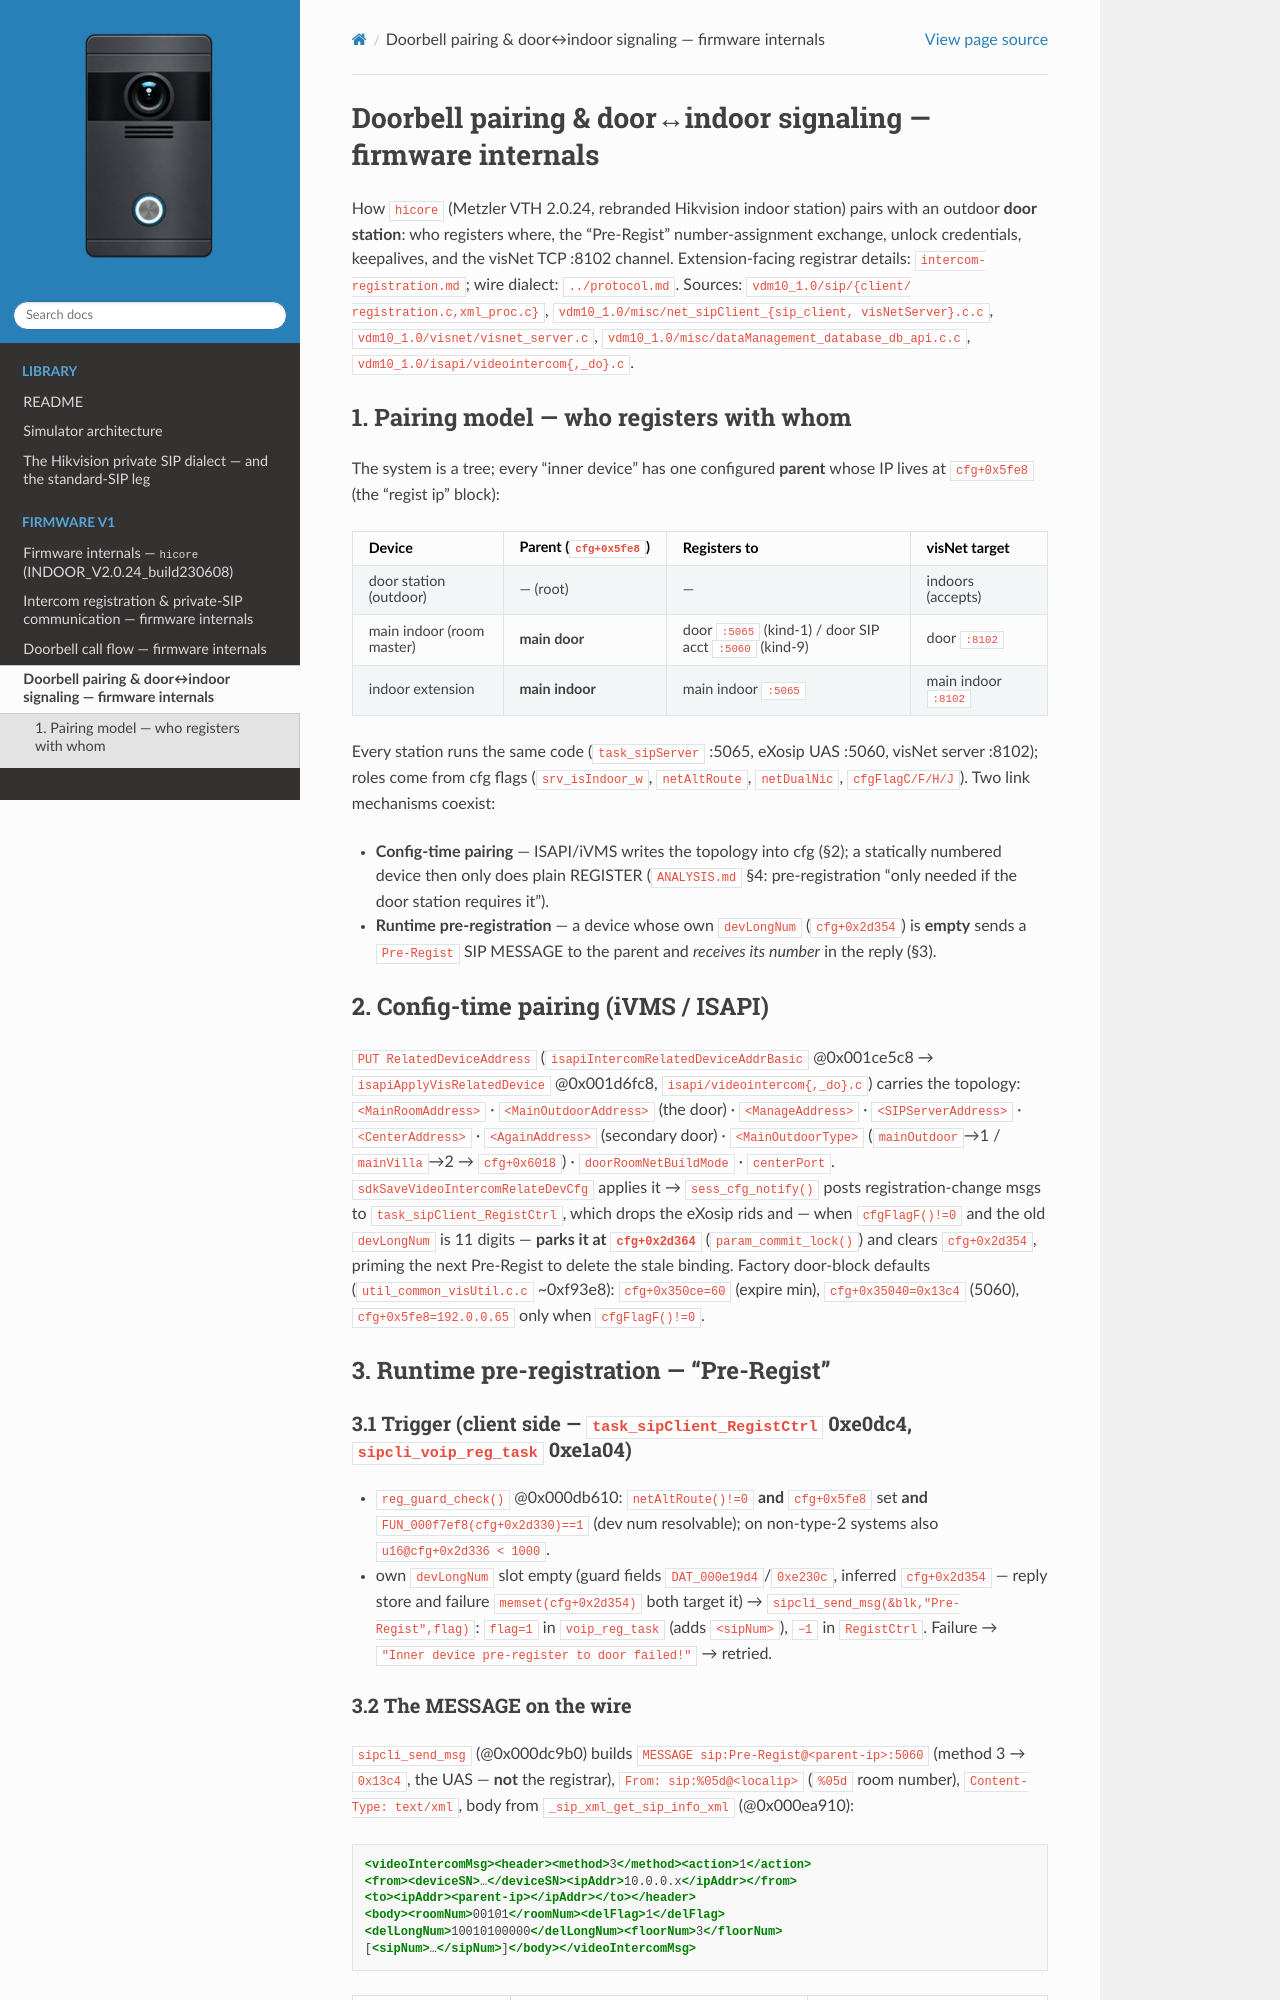

repository: lodzen/metzler-vdm10 · page: firmware/doorbell-pairing.html · generator: sphinx

# Doorbell pairing & door↔indoor signaling — firmware internals

How `hicore` (Metzler VTH 2.0.24, rebranded Hikvision indoor station) pairs
with an outdoor **door station**: who registers where, the "Pre-Regist"
number-assignment exchange, unlock credentials, keepalives, and the visNet
TCP :8102 channel. Extension-facing registrar details:
[`intercom-registration.md`](intercom-registration.md); wire dialect:
[`../protocol.md`](../protocol.md). Sources: `vdm10_1.0/sip/{client/
registration.c,xml_proc.c}`, `vdm10_1.0/misc/net_sipClient_{sip_client,
visNetServer}.c.c`, `vdm10_1.0/visnet/visnet_server.c`,
`vdm10_1.0/misc/dataManagement_database_db_api.c.c`,
`vdm10_1.0/isapi/videointercom{,_do}.c`.

## 1. Pairing model — who registers with whom

The system is a tree; every "inner device" has one configured **parent**
whose IP lives at `cfg+0x5fe8` (the "regist ip" block):

| Device | Parent (`cfg+0x5fe8`) | Registers to | visNet target |
|---|---|---|---|
| door station (outdoor) | — (root) | — | indoors (accepts) |
| main indoor (room master) | **main door** | door `:5065` (kind-1) / door SIP acct `:5060` (kind-9) | door `:8102` |
| indoor extension | **main indoor** | main indoor `:5065` | main indoor `:8102` |

Every station runs the same code (`task_sipServer` :5065, eXosip UAS :5060,
visNet server :8102); roles come from cfg flags (`srv_isIndoor_w`,
`netAltRoute`, `netDualNic`, `cfgFlagC/F/H/J`). Two link mechanisms
coexist:

- **Config-time pairing** — ISAPI/iVMS writes the topology into cfg (§2);
  a statically numbered device then only does plain REGISTER (`ANALYSIS.md`
  §4: pre-registration "only needed if the door station requires it").
- **Runtime pre-registration** — a device whose own `devLongNum`
  (`cfg+0x2d354`) is **empty** sends a `Pre-Regist` SIP MESSAGE to the
  parent and *receives its number* in the reply (§3).

## 2. Config-time pairing (iVMS / ISAPI)

`PUT RelatedDeviceAddress` (`isapiIntercomRelatedDeviceAddrBasic`
@0x001ce5c8 → `isapiApplyVisRelatedDevice` @0x001d6fc8,
`isapi/videointercom{,_do}.c`) carries the topology: `<MainRoomAddress>` ·
`<MainOutdoorAddress>` (the door) · `<ManageAddress>` · `<SIPServerAddress>`
· `<CenterAddress>` · `<AgainAddress>` (secondary door) ·
`<MainOutdoorType>` (`mainOutdoor`→1 / `mainVilla`→2 → `cfg+0x6018`) ·
`doorRoomNetBuildMode` · `centerPort`. `sdkSaveVideoIntercomRelateDevCfg`
applies it → `sess_cfg_notify()` posts registration-change msgs to
`task_sipClient_RegistCtrl`, which drops the eXosip rids and — when
`cfgFlagF()!=0` and the old `devLongNum` is 11 digits — **parks it at
`cfg+0x2d364`** (`param_commit_lock()`) and clears `cfg+0x2d354`, priming
the next Pre-Regist to delete the stale binding. Factory door-block defaults
(`util_common_visUtil.c.c` ~0xf93e8): `cfg+0x350ce=60` (expire min),
`cfg+0x35040=0x13c4` (5060), `cfg+0x5fe8=192.0.0.65` only when `cfgFlagF()!=0`.

## 3. Runtime pre-registration — "Pre-Regist"

### 3.1 Trigger (client side — `task_sipClient_RegistCtrl` 0xe0dc4, `sipcli_voip_reg_task` 0xe1a04)

- `reg_guard_check()` @0x000db610: `netAltRoute()!=0` **and** `cfg+0x5fe8`
  set **and** `FUN_000f7ef8(cfg+0x2d330)==1` (dev num resolvable); on
  non-type-2 systems also `u16@cfg+0x2d336 < 1000`.
- own `devLongNum` slot empty (guard fields `DAT_000e19d4`/`0xe230c`, inferred
  `cfg+0x2d354` — reply store and failure `memset(cfg+0x2d354)` both target
  it) → `sipcli_send_msg(&blk,"Pre-Regist",flag)`: `flag=1` in `voip_reg_task`
  (adds `<sipNum>`), `−1` in `RegistCtrl`. Failure → `"Inner device
  pre-register to door failed!"` → retried.
